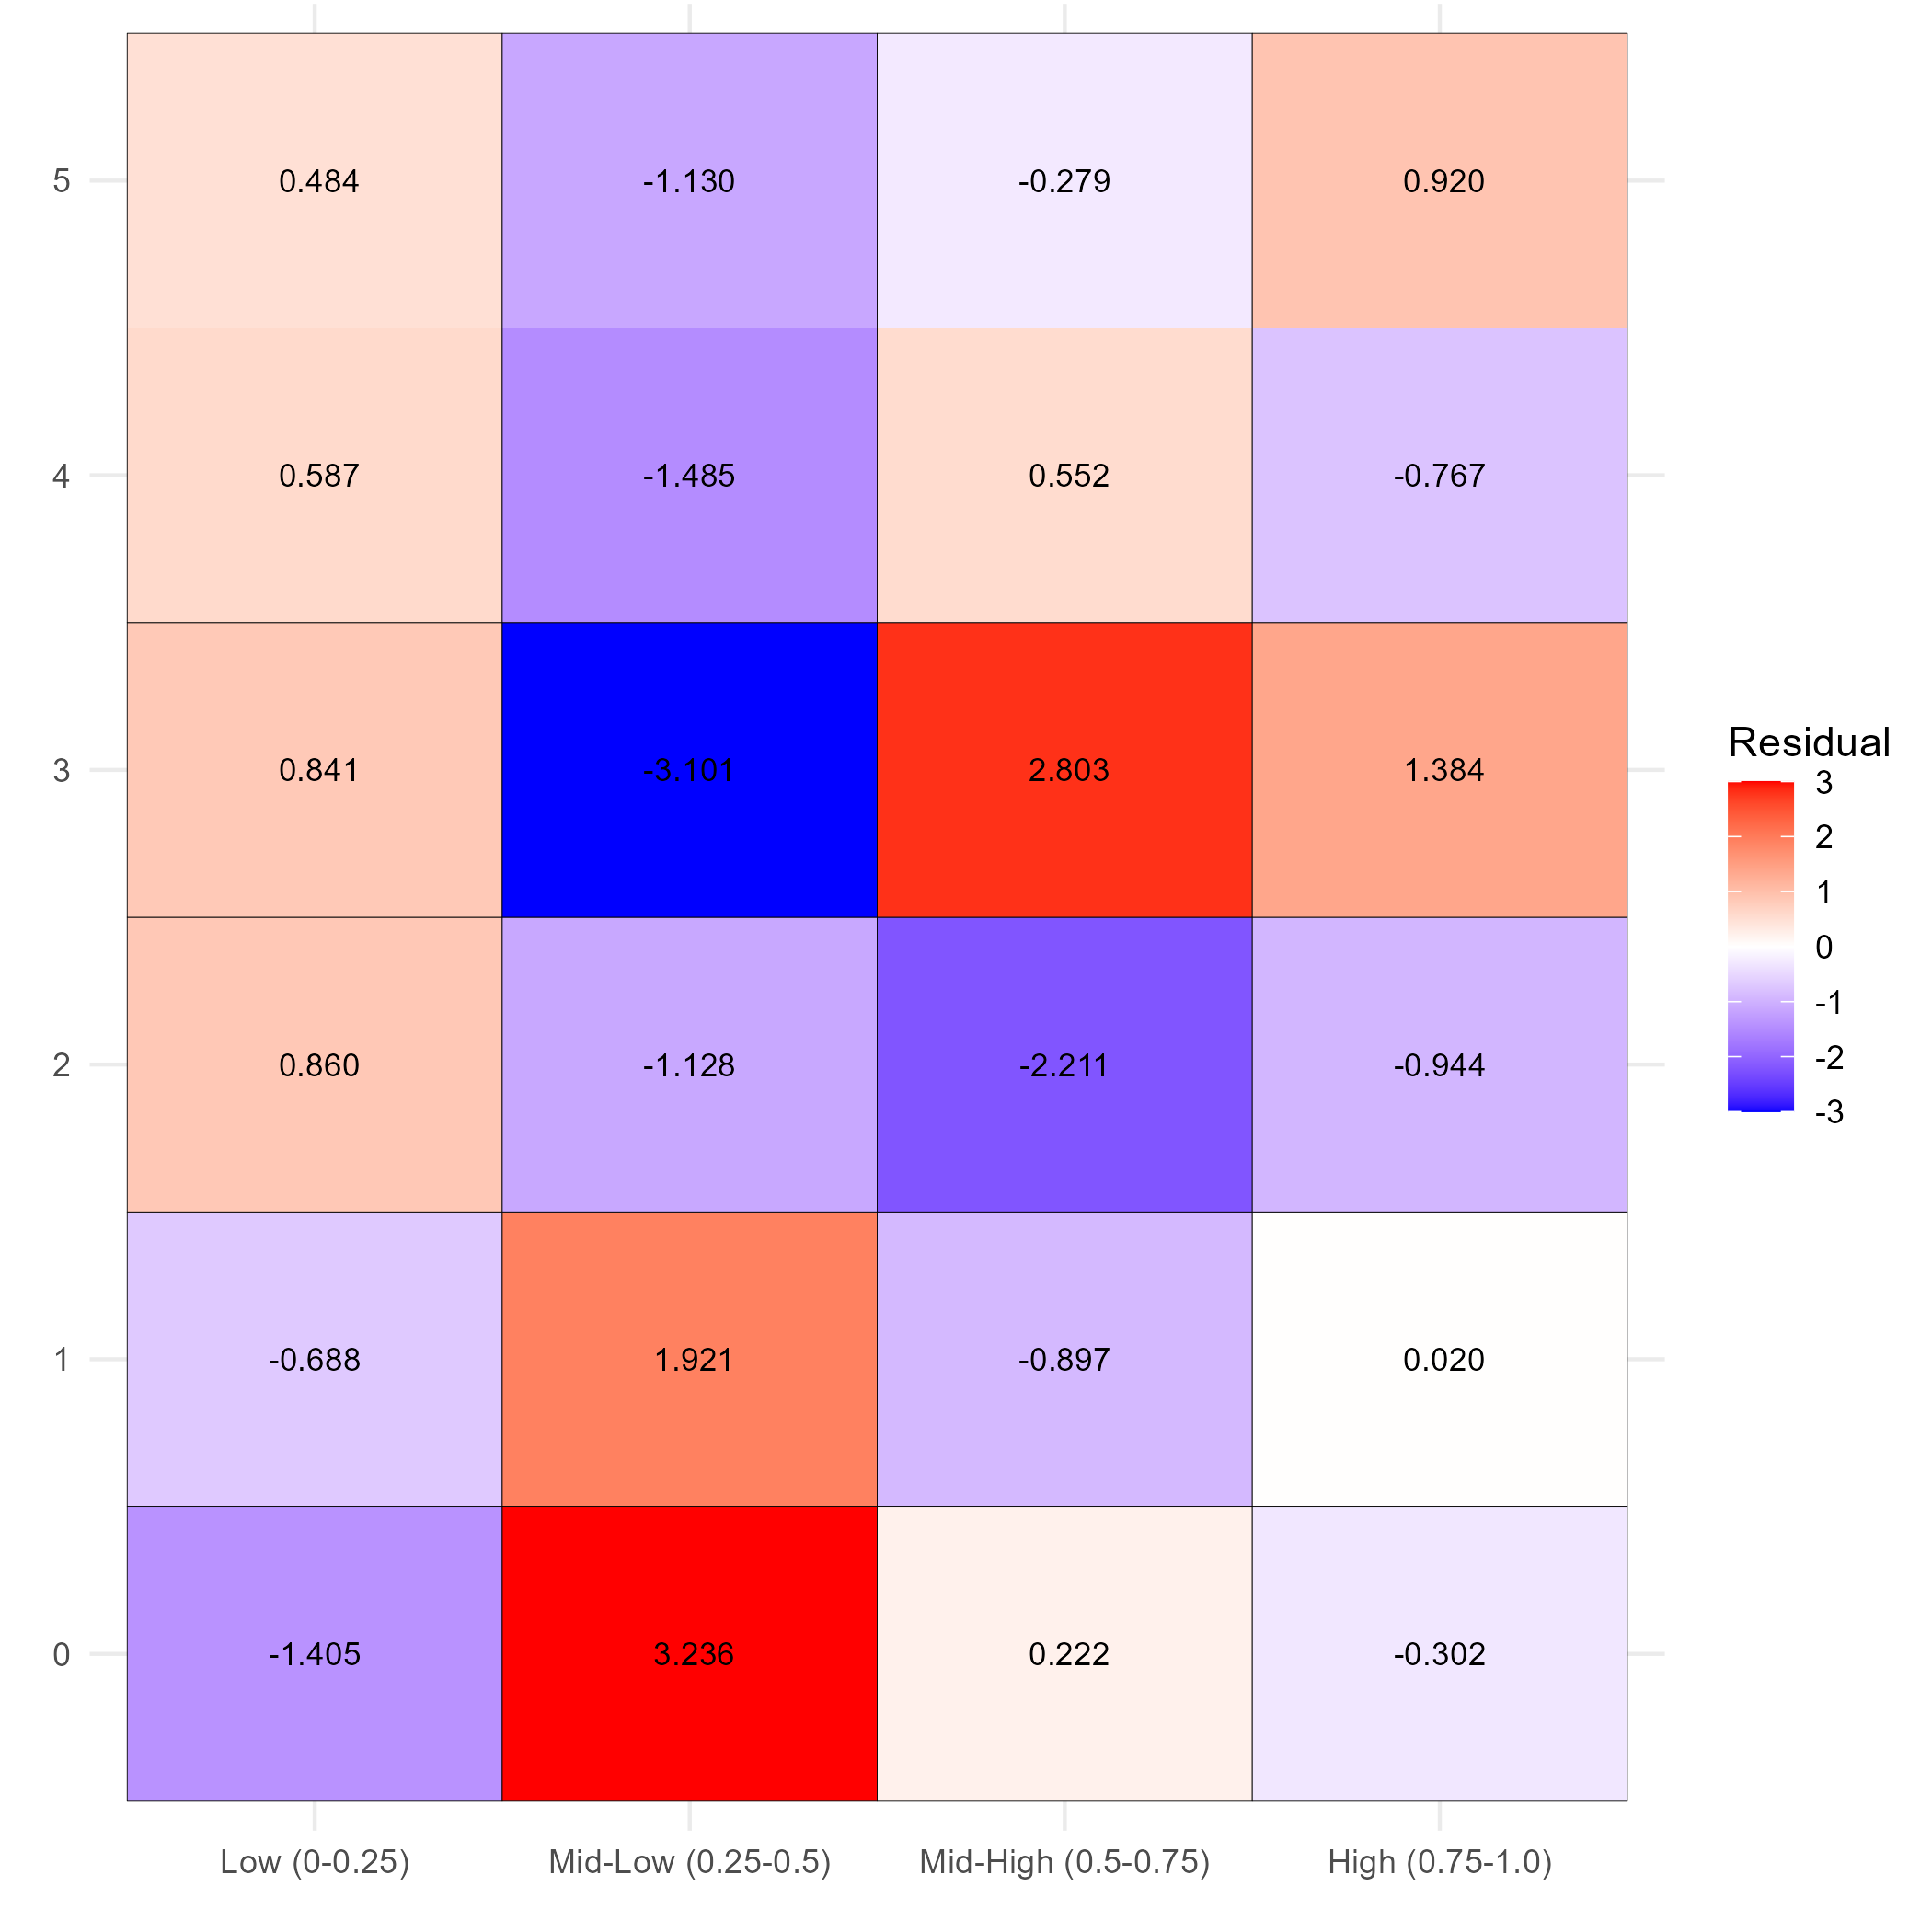

The data file committed next to this chart (first rows):
leiden_cluster, 0-0.25, 0.25-0.5, 0.5-0.75, 0.75-1
0, -1.405, 3.236, 0.2223, -0.3022
1, -0.6877, 1.921, -0.8975, 0.02048
2, 0.8597, -1.128, -2.211, -0.9444
3, 0.8411, -3.101, 2.803, 1.384
4, 0.5868, -1.485, 0.5519, -0.7667
5, 0.4843, -1.13, -0.2786, 0.9202
